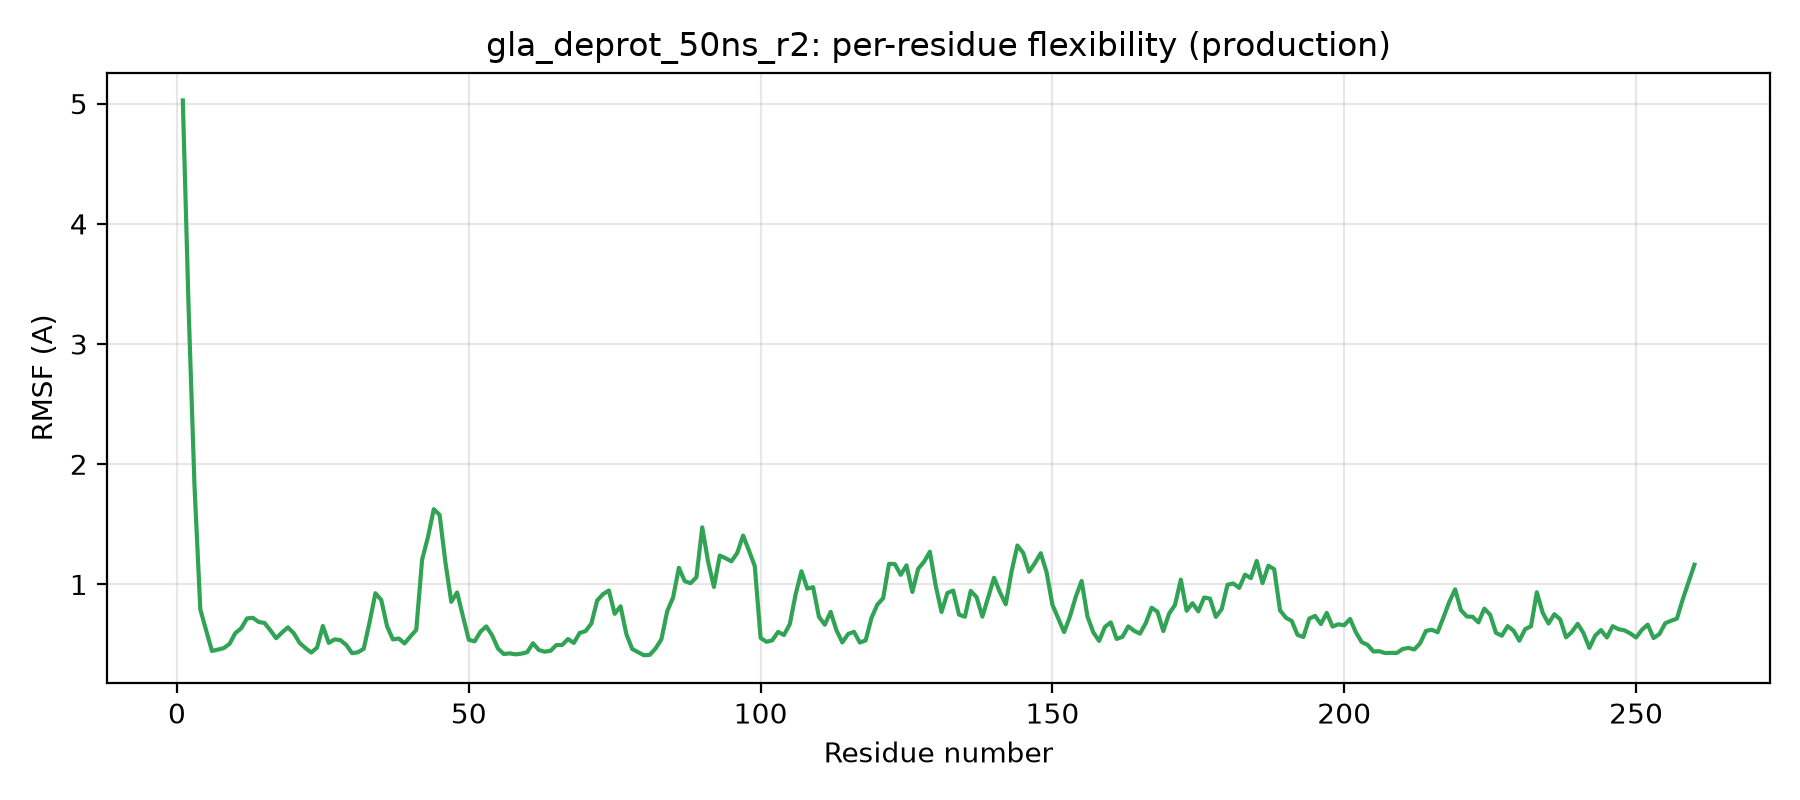

Data behind this chart, as committed beside it:
residue, rmsf_A
1, 5.027
2, 3.287
3, 1.823
4, 0.792
5, 0.617
6, 0.446
7, 0.457
8, 0.47
9, 0.504
10, 0.595
11, 0.634
12, 0.717
13, 0.722
14, 0.687
15, 0.679
16, 0.618
17, 0.552
18, 0.6
19, 0.643
20, 0.594
21, 0.514
22, 0.471
23, 0.433
24, 0.474
25, 0.654
26, 0.513
27, 0.542
28, 0.536
29, 0.496
30, 0.428
31, 0.435
32, 0.465
33, 0.685
34, 0.926
35, 0.87
36, 0.651
37, 0.542
38, 0.549
39, 0.509
40, 0.567
41, 0.621
42, 1.206
43, 1.394
44, 1.626
45, 1.578
46, 1.182
47, 0.855
48, 0.933
49, 0.734
50, 0.539
51, 0.526
52, 0.607
53, 0.65
54, 0.575
55, 0.466
56, 0.421
57, 0.426
58, 0.418
59, 0.423
60, 0.435
... 200 more rows
